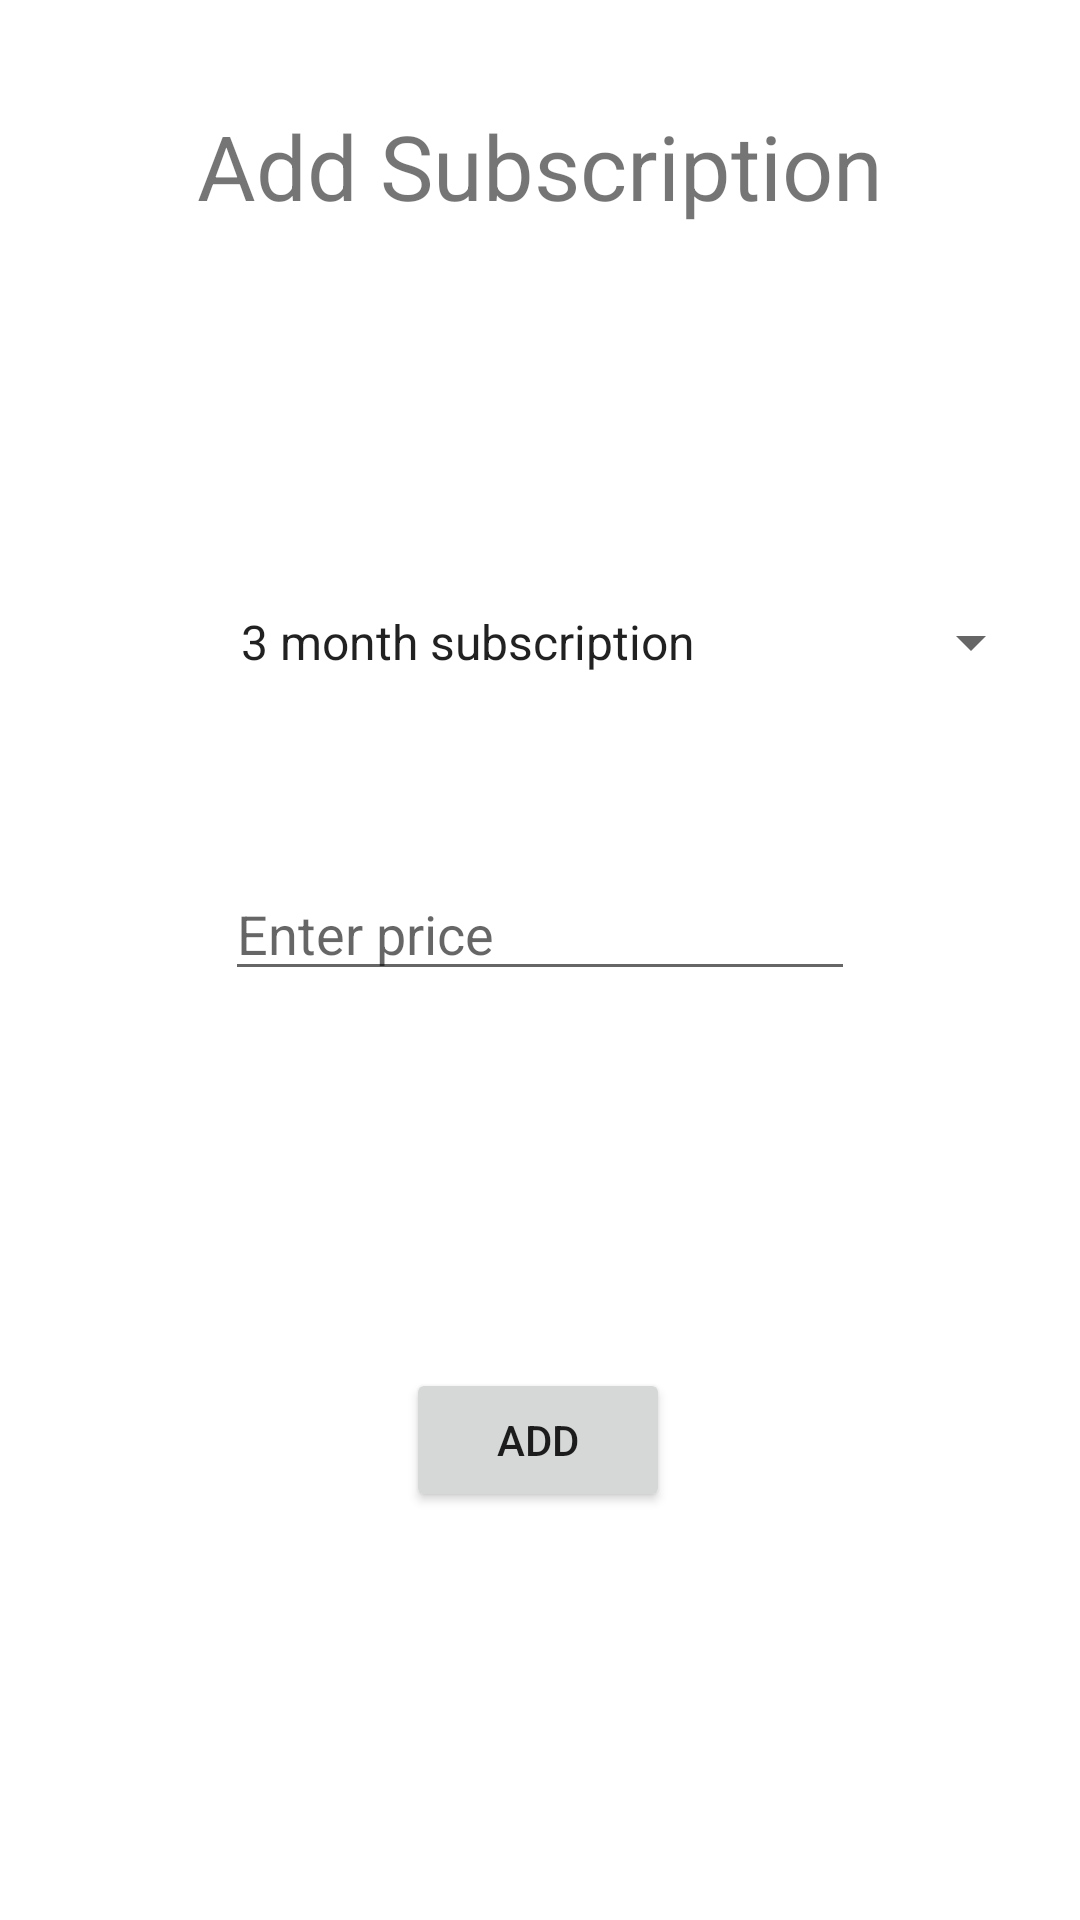

This screen was rendered from an Android layout file. Write that file and the resources it references.
<!-- AndroidManifest.xml: application theme Theme.Gymius -->
<!-- res/layout/fragment_admin_add_subs.xml -->
<?xml version="1.0" encoding="utf-8"?>
<androidx.constraintlayout.widget.ConstraintLayout xmlns:android="http://schemas.android.com/apk/res/android"
    xmlns:app="http://schemas.android.com/apk/res-auto"
    xmlns:tools="http://schemas.android.com/tools"
    android:id="@+id/frameLayout8"
    android:layout_width="match_parent"
    android:layout_height="match_parent"
    tools:context=".AdminAddSubs">

    <Button
        android:id="@+id/maint_button3"
        android:layout_width="wrap_content"
        android:layout_height="wrap_content"
        android:layout_marginTop="664dp"
        android:text="Back"
        app:layout_constraintEnd_toEndOf="parent"
        app:layout_constraintHorizontal_bias="0.049"
        app:layout_constraintStart_toStartOf="parent"
        app:layout_constraintTop_toTopOf="parent" />

    <TextView
        android:id="@+id/add_text"
        android:layout_width="wrap_content"
        android:layout_height="wrap_content"
        android:layout_marginTop="35dp"
        android:text="Add Subscription"
        android:textSize="30sp"
        app:layout_constraintEnd_toEndOf="parent"
        app:layout_constraintStart_toStartOf="parent"
        app:layout_constraintTop_toTopOf="parent" />

    <Button
        android:id="@+id/add_butt1"
        android:layout_width="wrap_content"
        android:layout_height="wrap_content"
        android:layout_marginTop="456dp"
        android:text="ADD"
        app:layout_constraintEnd_toEndOf="parent"
        app:layout_constraintHorizontal_bias="0.498"
        app:layout_constraintStart_toStartOf="parent"
        app:layout_constraintTop_toTopOf="parent" />

    <Spinner
        android:id="@+id/spinner2"
        android:layout_width="335dp"
        android:layout_height="44dp"
        android:layout_marginTop="192dp"
        android:entries="@array/spinner_add_subs"
        android:spinnerMode="dropdown"
        android:textAlignment="center"
        app:layout_constraintEnd_toEndOf="parent"
        app:layout_constraintStart_toStartOf="parent"
        app:layout_constraintTop_toTopOf="parent" />

    <EditText
        android:id="@+id/price_subs"
        android:layout_width="wrap_content"
        android:layout_height="wrap_content"
        android:layout_marginTop="289dp"
        android:ems="10"
        android:hint="Enter price"
        android:inputType="textPersonName"
        app:layout_constraintEnd_toEndOf="parent"
        app:layout_constraintStart_toStartOf="parent"
        app:layout_constraintTop_toTopOf="parent" />
</androidx.constraintlayout.widget.ConstraintLayout>
<!-- resources referenced by this layout -->
<resources>
  <string-array name="spinner_add_subs">
          <item>3 month subscription</item>
          <item>6 months subscription</item>
          <item>12 months subscription</item>
      </string-array>
  <style name="Theme.Gymius" parent="Theme.MaterialComponents.DayNight.DarkActionBar">
          
          <item name="colorPrimary">@color/purple_500</item>
          <item name="colorPrimaryVariant">@color/purple_700</item>
          <item name="colorOnPrimary">@color/white</item>
          
          <item name="colorSecondary">@color/teal_200</item>
          <item name="colorSecondaryVariant">@color/teal_700</item>
          <item name="colorOnSecondary">@color/black</item>
          
          <item name="android:statusBarColor" tools:targetApi="l">?attr/colorPrimaryVariant</item>
          
      </style>
  <!-- not gathered from this repository: default colours our renderer supplied (Android Studio template values) -->
  <color name="purple_500">#FF6200EE</color>
  <color name="purple_700">#FF3700B3</color>
  <color name="teal_200">#FF03DAC5</color>
  <color name="teal_700">#FF018786</color>
  <color name="black">#FF000000</color>
  <color name="white">#FFFFFFFF</color>
</resources>
